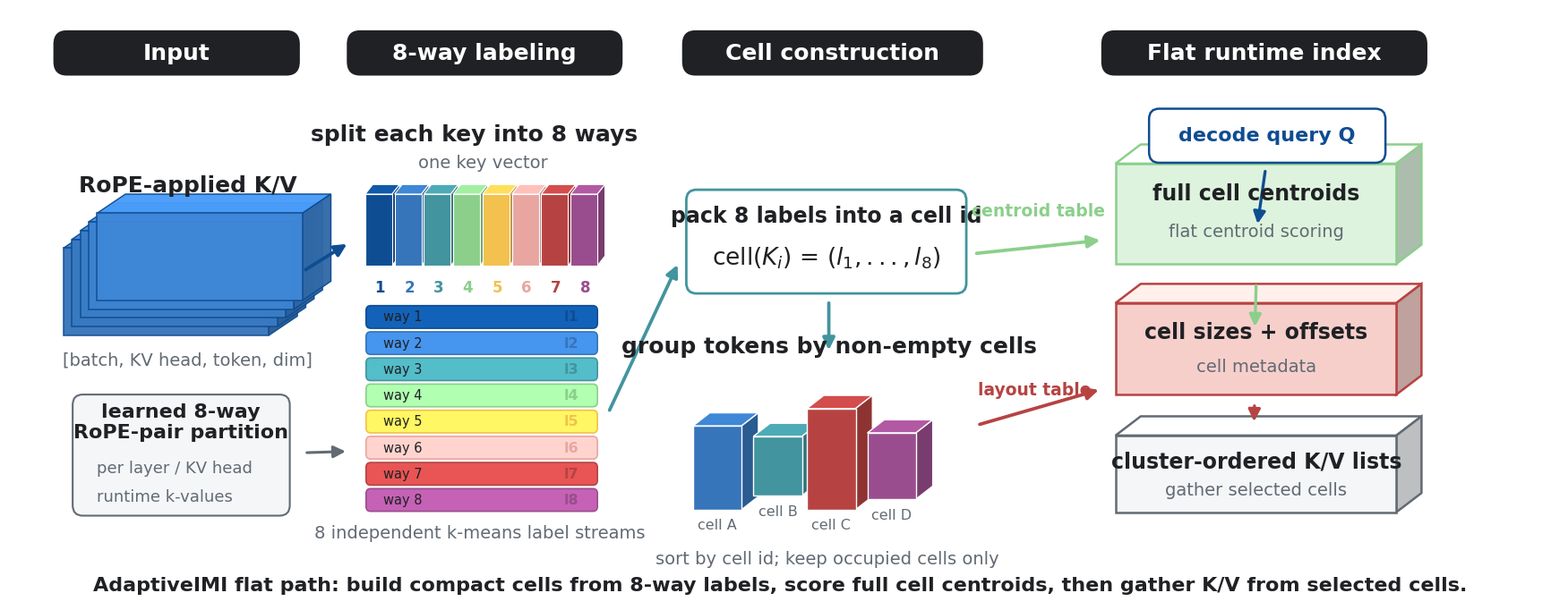

The script that saved this image: (Note: this script raises an exception after producing the figure.)
from __future__ import annotations

import argparse
from pathlib import Path
from typing import Tuple

import matplotlib

matplotlib.use("Agg")
import matplotlib.pyplot as plt
from matplotlib.patches import FancyArrowPatch, FancyBboxPatch, Polygon, Rectangle


PALETTE = {
    "blue_main": "#0F4D92",
    "blue_secondary": "#3775BA",
    "green": "#8BCF8B",
    "green_light": "#DDF3DE",
    "red": "#B64342",
    "red_light": "#F6CFCB",
    "teal": "#42949E",
    "violet": "#9A4D8E",
    "yellow": "#F2C14E",
    "neutral": "#CFCECE",
    "neutral_light": "#F4F6F8",
    "ink": "#202124",
    "muted": "#626A73",
    "grid": "#E8EAED",
    "white": "#FFFFFF",
}

WAY_COLORS = [
    "#0F4D92",
    "#3775BA",
    "#42949E",
    "#8BCF8B",
    "#F2C14E",
    "#E9A6A1",
    "#B64342",
    "#9A4D8E",
]


def apply_publication_style() -> None:
    plt.rcParams.update({
        "font.family": ["DejaVu Sans", "sans-serif"],
        "font.size": 18,
        "pdf.fonttype": 42,
        "ps.fonttype": 42,
        "savefig.bbox": "tight",
    })


def label(ax, x: float, y: float, text: str, *, size: int = 17, weight: str = "normal",
          color: str = PALETTE["ink"], ha: str = "center", va: str = "center") -> None:
    ax.text(x, y, text, fontsize=size, fontweight=weight, color=color, ha=ha, va=va)


def shade(color: str, factor: float) -> str:
    color = color.lstrip("#")
    r = int(color[0:2], 16)
    g = int(color[2:4], 16)
    b = int(color[4:6], 16)
    r = int(max(0, min(255, r * factor)))
    g = int(max(0, min(255, g * factor)))
    b = int(max(0, min(255, b * factor)))
    return f"#{r:02x}{g:02x}{b:02x}"


def arrow(ax, start: Tuple[float, float], end: Tuple[float, float], *, color: str = PALETTE["ink"], lw: float = 2.7):
    patch = FancyArrowPatch(
        start,
        end,
        arrowstyle="-|>",
        mutation_scale=20,
        linewidth=lw,
        color=color,
        shrinkA=7,
        shrinkB=7,
        connectionstyle="arc3,rad=0.0",
    )
    ax.add_patch(patch)
    return patch


def rounded_box(ax, xy: Tuple[float, float], w: float, h: float, *, face: str, edge: str,
                lw: float = 1.8, radius: float = 0.12, alpha: float = 1.0) -> FancyBboxPatch:
    patch = FancyBboxPatch(
        xy,
        w,
        h,
        boxstyle=f"round,pad=0.02,rounding_size={radius}",
        linewidth=lw,
        edgecolor=edge,
        facecolor=face,
        alpha=alpha,
    )
    ax.add_patch(patch)
    return patch


def prism(ax, x: float, y: float, w: float, h: float, *, dx: float = 0.28, dy: float = 0.20,
          face: str = PALETTE["blue_secondary"], edge: str = PALETTE["ink"], lw: float = 1.3,
          alpha: float = 1.0) -> None:
    front = Rectangle((x, y), w, h, facecolor=face, edgecolor=edge, linewidth=lw, alpha=alpha)
    top = Polygon(
        [(x, y + h), (x + dx, y + h + dy), (x + w + dx, y + h + dy), (x + w, y + h)],
        closed=True,
        facecolor=shade(face, 1.16),
        edgecolor=edge,
        linewidth=lw,
        alpha=alpha,
    )
    side = Polygon(
        [(x + w, y), (x + w + dx, y + dy), (x + w + dx, y + h + dy), (x + w, y + h)],
        closed=True,
        facecolor=shade(face, 0.78),
        edgecolor=edge,
        linewidth=lw,
        alpha=alpha,
    )
    ax.add_patch(top)
    ax.add_patch(side)
    ax.add_patch(front)


def stage_header(ax, x: float, y: float, text: str, w: float) -> None:
    rounded_box(ax, (x, y), w, 0.48, face=PALETTE["ink"], edge=PALETTE["ink"], lw=0, radius=0.16)
    label(ax, x + w / 2, y + 0.24, text, size=18, weight="bold", color=PALETTE["white"])


def draw_kv_tensor(ax) -> None:
    x, y = 0.65, 3.05
    for i in range(5):
        prism(ax, x + 0.10 * i, y + 0.10 * i, 2.45, 1.0, dx=0.34, dy=0.22,
              face=shade(PALETTE["blue_secondary"], 1.0 + 0.04 * i), edge=PALETTE["blue_main"], lw=1.1, alpha=0.96)
    label(ax, x + 1.48, y + 1.72, "RoPE-applied K/V", size=18, weight="bold")
    label(ax, x + 1.48, y - 0.28, "[batch, KV head, token, dim]", size=14, color=PALETTE["muted"])

    rounded_box(ax, (0.78, 1.00), 2.55, 1.35, face=PALETTE["neutral_light"], edge=PALETTE["muted"], lw=1.5)
    label(ax, 2.05, 2.05, "learned 8-way\nRoPE-pair partition", size=16, weight="bold")
    label(ax, 1.05, 1.52, "per layer / KV head", size=13, color=PALETTE["muted"], ha="left")
    label(ax, 1.05, 1.20, "runtime k-values", size=13, color=PALETTE["muted"], ha="left")


def draw_eight_way(ax) -> None:
    label(ax, 5.55, 5.35, "split each key into 8 ways", size=18, weight="bold")
    x0, y0 = 4.25, 3.85
    w_total, h = 2.8, 0.82
    seg_w = w_total / 8
    for i, color in enumerate(WAY_COLORS):
        prism(ax, x0 + i * seg_w, y0, seg_w - 0.03, h, dx=0.09, dy=0.11, face=color, edge="white", lw=0.8)
        label(ax, x0 + i * seg_w + seg_w / 2, y0 - 0.25, str(i + 1), size=12, color=color, weight="bold")
    label(ax, x0 + w_total / 2, y0 + 1.18, "one key vector", size=14, color=PALETTE["muted"])

    lane_x, lane_y = 4.28, 1.05
    for i, color in enumerate(WAY_COLORS):
        yy = lane_y + (7 - i) * 0.30
        rounded_box(ax, (lane_x, yy), 2.72, 0.22, face=shade(color, 1.28), edge=color, lw=1.2, radius=0.055)
        label(ax, lane_x + 0.18, yy + 0.11, f"way {i + 1}", size=10.5, color=PALETTE["ink"], ha="left")
        label(ax, lane_x + 2.52, yy + 0.11, f"l{i + 1}", size=11.5, color=color, ha="right", weight="bold")
    label(ax, 5.62, 0.78, "8 independent k-means label streams", size=14, color=PALETTE["muted"])


def draw_cells(ax) -> None:
    rounded_box(ax, (8.10, 3.55), 3.30, 1.15, face=PALETTE["white"], edge=PALETTE["teal"], lw=2.0)
    label(ax, 9.75, 4.42, "pack 8 labels into a cell id", size=17, weight="bold")
    label(ax, 9.75, 3.94, r"cell($K_i$) = ($l_1, ..., l_8$)", size=19)

    label(ax, 9.78, 2.92, "group tokens by non-empty cells", size=18, weight="bold")
    base_x, base_y = 8.16, 1.05
    cells = [
        (0.00, 0.00, 0.58, 0.96, PALETTE["blue_secondary"]),
        (0.72, 0.16, 0.58, 0.68, PALETTE["teal"]),
        (1.36, 0.00, 0.58, 1.16, PALETTE["red"]),
        (2.08, 0.12, 0.58, 0.76, PALETTE["violet"]),
    ]
    for j, (dx, dy, w, h, color) in enumerate(cells):
        prism(ax, base_x + dx, base_y + dy, w, h, dx=0.20, dy=0.15, face=color, edge="white", lw=1.0)
        label(ax, base_x + dx + w / 2, base_y + dy - 0.18, f"cell {chr(65 + j)}", size=11.5, color=PALETTE["muted"])
    label(ax, 9.76, 0.48, "sort by cell id; keep occupied cells only", size=14, color=PALETTE["muted"])


def draw_flat_index(ax) -> None:
    x, y = 13.0, 1.02
    prism(ax, x + 0.20, y + 2.85, 3.35, 1.15, dx=0.30, dy=0.22,
          face=PALETTE["green_light"], edge=PALETTE["green"], lw=1.8)
    label(ax, x + 1.88, y + 3.66, "full cell centroids", size=17, weight="bold")
    label(ax, x + 1.88, y + 3.22, "flat centroid scoring", size=14, color=PALETTE["muted"])

    prism(ax, x + 0.20, y + 1.35, 3.35, 1.05, dx=0.30, dy=0.22,
          face=PALETTE["red_light"], edge=PALETTE["red"], lw=1.8)
    label(ax, x + 1.88, y + 2.06, "cell sizes + offsets", size=17, weight="bold")
    label(ax, x + 1.88, y + 1.67, "cell metadata", size=14, color=PALETTE["muted"])

    prism(ax, x + 0.20, y, 3.35, 0.88, dx=0.30, dy=0.22,
          face=PALETTE["neutral_light"], edge=PALETTE["muted"], lw=1.8)
    label(ax, x + 1.88, y + 0.58, "cluster-ordered K/V lists", size=17, weight="bold")
    label(ax, x + 1.88, y + 0.25, "gather selected cells", size=14, color=PALETTE["muted"])

    rounded_box(ax, (13.62, 5.05), 2.78, 0.58, face=PALETTE["white"], edge=PALETTE["blue_main"], lw=1.8, radius=0.12)
    label(ax, 15.01, 5.34, "decode query Q", size=16, weight="bold", color=PALETTE["blue_main"])
    arrow(ax, (15.0, 5.03), (14.88, 4.23), color=PALETTE["blue_main"], lw=2.4)
    arrow(ax, (14.88, 3.72), (14.86, 3.05), color=PALETTE["green"], lw=2.4)
    arrow(ax, (14.86, 2.34), (14.85, 1.96), color=PALETTE["red"], lw=2.4)


def build_figure(out_dir: Path, basename: str) -> list[Path]:
    apply_publication_style()
    fig, ax = plt.subplots(figsize=(18.5, 6.8))
    ax.set_xlim(0, 18.5)
    ax.set_ylim(0, 6.8)
    ax.set_axis_off()

    stage_header(ax, 0.55, 6.05, "Input", 2.9)
    stage_header(ax, 4.05, 6.05, "8-way labeling", 3.25)
    stage_header(ax, 8.05, 6.05, "Cell construction", 3.55)
    stage_header(ax, 13.05, 6.05, "Flat runtime index", 3.85)

    draw_kv_tensor(ax)
    draw_eight_way(ax)
    draw_cells(ax)
    draw_flat_index(ax)

    arrow(ax, (3.45, 3.75), (4.12, 4.15), color=PALETTE["blue_main"])
    arrow(ax, (3.45, 1.70), (4.12, 1.72), color=PALETTE["muted"], lw=2.2)
    arrow(ax, (7.12, 2.10), (8.02, 3.95), color=PALETTE["teal"])
    arrow(ax, (9.78, 3.52), (9.78, 2.78), color=PALETTE["teal"])
    arrow(ax, (11.48, 2.00), (13.10, 2.45), color=PALETTE["red"])
    arrow(ax, (11.44, 3.98), (13.12, 4.15), color=PALETTE["green"])

    label(ax, 12.28, 4.48, "centroid table", size=13.5, color=PALETTE["green"], weight="bold")
    label(ax, 12.23, 2.42, "layout table", size=13.5, color=PALETTE["red"], weight="bold")
    label(
        ax,
        9.2,
        0.18,
        "AdaptiveIMI flat path: build compact cells from 8-way labels, score full cell centroids, then gather K/V from selected cells.",
        size=16,
        color=PALETTE["ink"],
        weight="bold",
    )

    fig.tight_layout(pad=0.35)
    out_dir.mkdir(parents=True, exist_ok=True)
    outputs = [out_dir / f"{basename}.pdf", out_dir / f"{basename}.png"]
    fig.savefig(outputs[0])
    fig.savefig(outputs[1], dpi=350)
    plt.close(fig)
    return outputs


def parse_args() -> argparse.Namespace:
    parser = argparse.ArgumentParser(description="Draw the AdaptiveIMI 8-way flat-index construction schematic.")
    parser.add_argument(
        "--out-dir",
        type=Path,
        default=Path("/root/AdaptiveIMI/outputs/oracle_topk_sufficiency/plots"),
    )
    parser.add_argument("--basename", type=str, default="adaptiveimi_8way_index_diagram")
    return parser.parse_args()


def main() -> None:
    args = parse_args()
    for path in build_figure(args.out_dir, args.basename):
        print(path)


if __name__ == "__main__":
    main()
